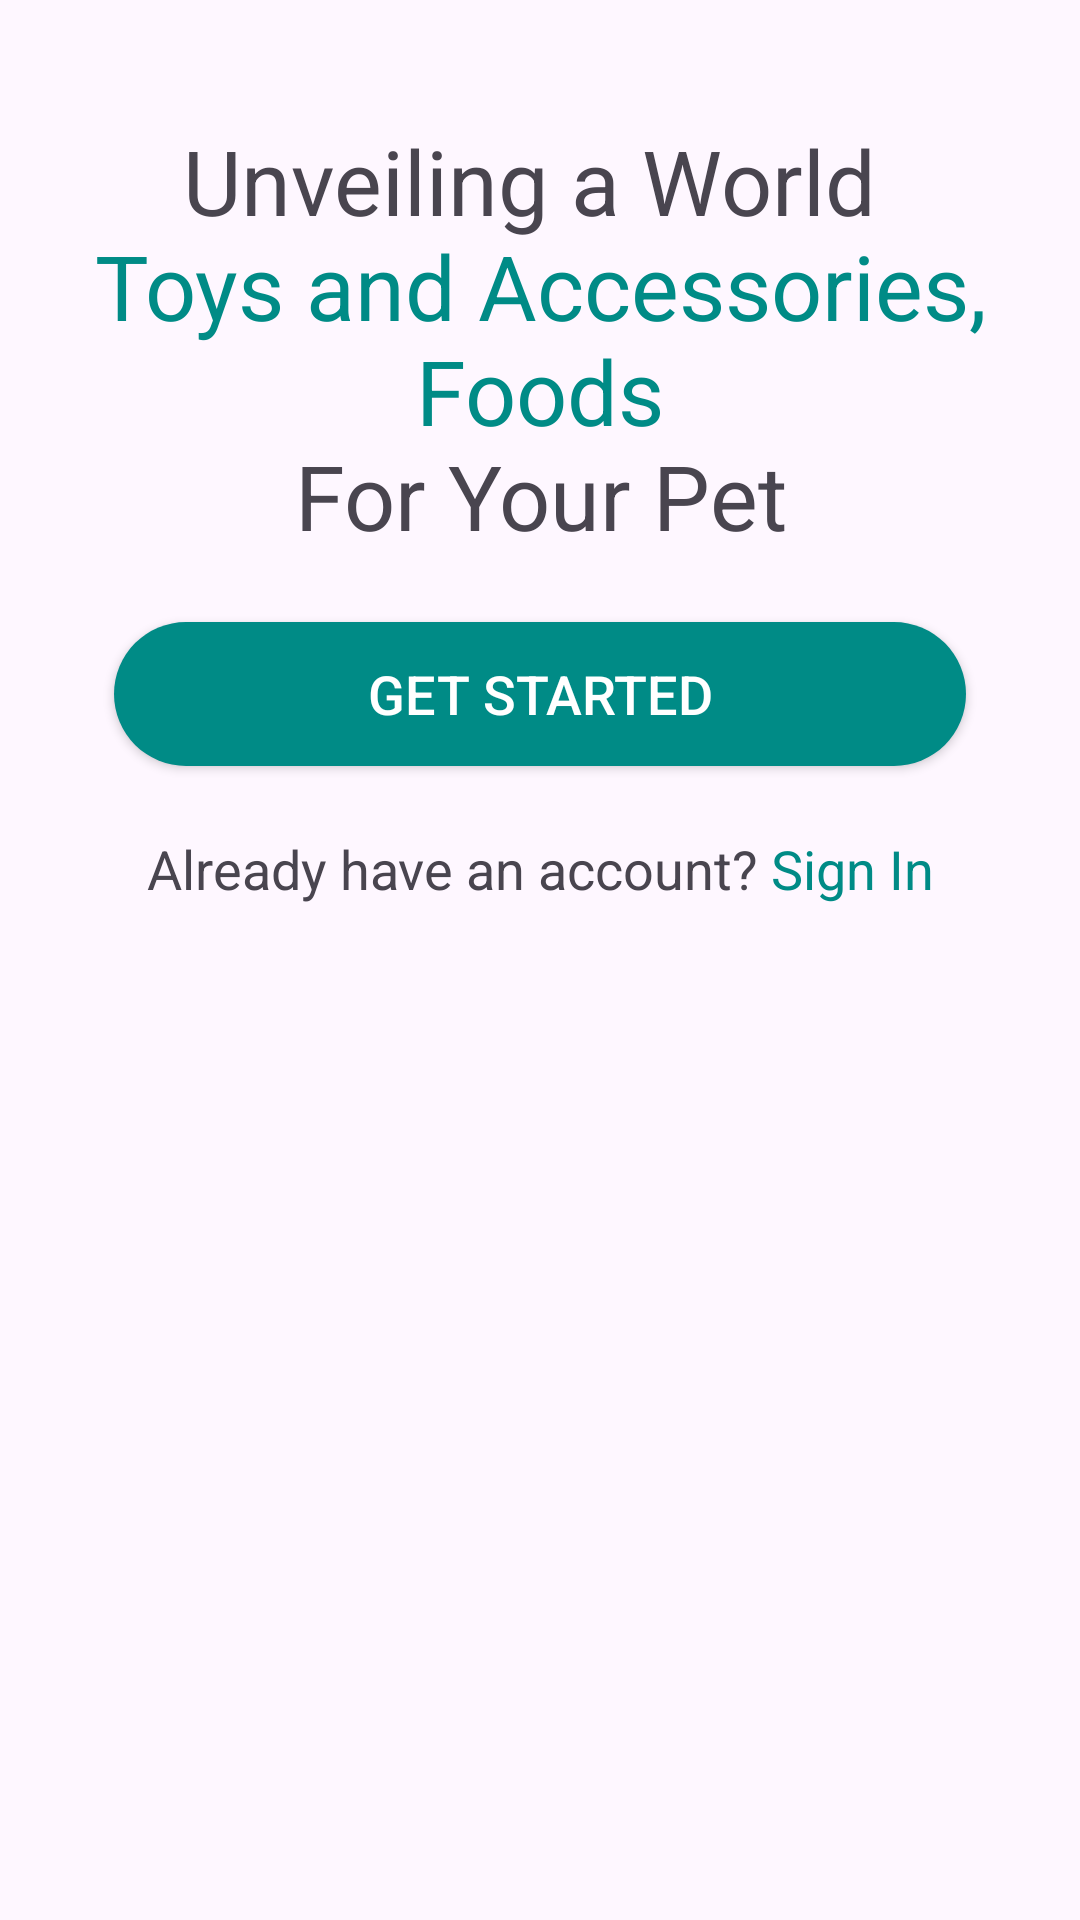

Layout XML and referenced resources for this Android screen:
<!-- AndroidManifest.xml: application theme Theme.ShopApp -->
<!-- res/layout/activity_intro.xml -->
<?xml version="1.0" encoding="utf-8"?>
<androidx.constraintlayout.widget.ConstraintLayout
    xmlns:android="http://schemas.android.com/apk/res/android"
    xmlns:app="http://schemas.android.com/apk/res-auto"
    xmlns:tools="http://schemas.android.com/tools"
    android:id="@+id/main"
    android:layout_width="match_parent"
    android:layout_height="match_parent"
    tools:context=".Activity.IntroActivity">

    <ScrollView
        android:layout_width="0dp"
        android:layout_height="0dp"
        android:layout_margin="0dp"
        app:layout_constraintTop_toTopOf="parent"
        app:layout_constraintBottom_toBottomOf="parent"
        app:layout_constraintStart_toStartOf="parent"
        app:layout_constraintEnd_toEndOf="parent">

        <LinearLayout
            android:layout_width="match_parent"
            android:layout_height="wrap_content"
            android:orientation="vertical"
            android:padding="16dp">

            <ImageView
                android:id="@+id/imageView"
                android:layout_width="match_parent"
                android:layout_height="wrap_content"
                android:src="@drawable/intro_logo" />

            <TextView
                android:id="@+id/textView2"
                android:layout_width="match_parent"
                android:layout_height="wrap_content"
                android:text="@string/intro_title"
                android:textAlignment="center"
                android:layout_marginTop="24dp"
                android:textSize="30sp"/>

            <androidx.appcompat.widget.AppCompatButton
                android:id="@+id/startBtn"
                android:layout_width="match_parent"
                android:layout_height="wrap_content"
                android:text="GET STARTED"
                android:layout_marginTop="32dp"
                android:background="@drawable/green_bg"
                android:layout_margin="22dp"
                android:textColor="@color/white"
                android:textSize="18sp"/>

            <TextView
                android:id="@+id/textView"
                android:layout_width="match_parent"
                android:layout_height="wrap_content"
                android:text="@string/intro_signin"
                android:textAlignment="center"
                android:layout_marginBottom="16dp"
                android:textSize="18sp"/>

        </LinearLayout>
    </ScrollView>
</androidx.constraintlayout.widget.ConstraintLayout>
<!-- resources referenced by this layout -->
<resources>
  <color name="white">#FFFFFFFF</color>
  <!-- drawable green_bg (drawable) -->
  <?xml version="1.0" encoding="utf-8"?>
  <selector xmlns:android="http://schemas.android.com/apk/res/android">
      <item>
          <shape android:shape="rectangle">
              <solid android:color="@color/green"/>
              <corners android:radius="100dp"/>
          </shape>
  
      </item>
  </selector>
  <string name="intro_signin">Already have an account?<font color="#008b86"> Sign In</font></string>
  <string name="intro_title">Unveiling a World \n<font color="#008b86">Toys and Accessories, Foods</font>\nFor Your Pet</string>
  <style name="Theme.ShopApp" parent="Base.Theme.ShopApp">
          <item name="android:windowTranslucentNavigation"> true</item>
      </style>
  <color name="green">#008b86</color>
  <style name="Base.Theme.ShopApp" parent="Theme.Material3.DayNight.NoActionBar">
          
          
      </style>
</resources>
